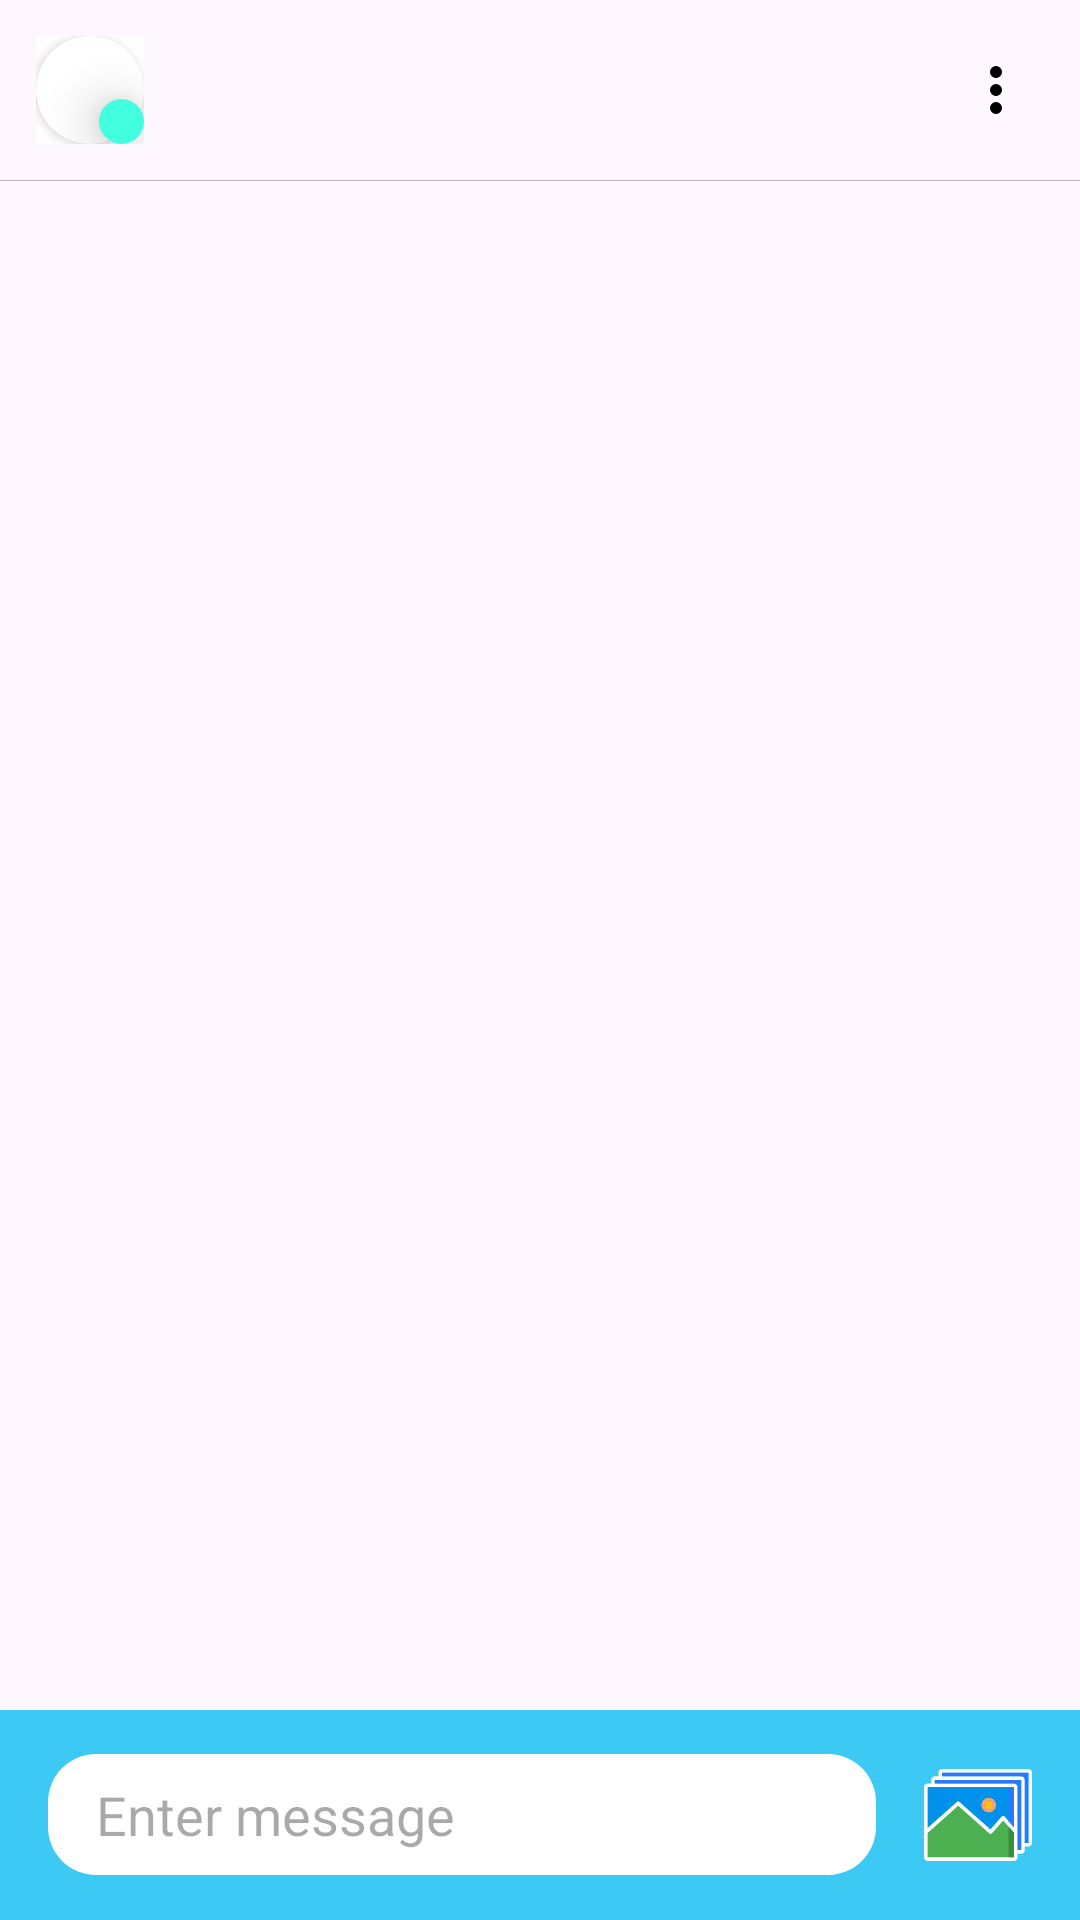

This screen was rendered from an Android layout file. Write that file and the resources it references.
<!-- AndroidManifest.xml: application theme Theme.Chat_app -->
<!-- res/layout/activity_chat.xml -->
<?xml version="1.0" encoding="utf-8"?>
<LinearLayout xmlns:android="http://schemas.android.com/apk/res/android"
    xmlns:app="http://schemas.android.com/apk/res-auto"
    xmlns:tools="http://schemas.android.com/tools"
    android:layout_width="match_parent"
    android:layout_height="match_parent"
    android:layout_weight="1"
    android:orientation="vertical"
    tools:context=".ui.chat.ChatActivity">

    <LinearLayout
        android:layout_width="match_parent"
        android:layout_height="wrap_content"
        android:elevation="10dp"
        android:gravity="center_vertical"
        android:orientation="horizontal"
        android:padding="12dp">

        <RelativeLayout
            android:layout_width="36dp"
            android:layout_height="36dp"
            android:background="@color/white">

            <androidx.cardview.widget.CardView
                android:layout_width="36dp"
                android:layout_height="36dp"
                android:background="@color/blue"
                app:cardCornerRadius="18dp">

                <ImageView
                    android:id="@+id/imv_avatar"
                    android:layout_width="match_parent"
                    android:layout_height="match_parent"
                    android:scaleType="centerCrop" />
            </androidx.cardview.widget.CardView>

            <ImageView
                android:id="@+id/imv_online"
                android:layout_width="wrap_content"
                android:layout_height="wrap_content"
                android:layout_alignParentRight="true"
                android:layout_alignParentBottom="true"
                android:layout_marginStart="10dp"
                android:background="@drawable/online_shape"
                android:translationZ="10dp" />
        </RelativeLayout>

        <TextView
            android:id="@+id/tv_fullname"
            android:layout_width="wrap_content"
            android:layout_height="wrap_content"
            android:layout_marginStart="10dp"
            android:layout_weight="1"
            android:textColor="@color/black"
            android:textSize="16dp" />

        <ImageButton
            android:id="@+id/imv_more_vert"
            android:background="@android:color/transparent"
            android:layout_width="32dp"
            android:layout_height="32dp"
            android:padding="4dp"
            android:src="@drawable/more_vert_24px" />


    </LinearLayout>

    <View
        android:layout_width="match_parent"
        android:layout_height="0.1dp"
        android:background="@color/hint" />

    <androidx.recyclerview.widget.RecyclerView
        android:id="@+id/rcv_chat"
        android:layout_width="match_parent"
        android:layout_height="match_parent"
        android:layout_weight="1"
        android:padding="4dp"
        app:layoutManager="androidx.recyclerview.widget.LinearLayoutManager" />

    <LinearLayout
        android:layout_width="match_parent"
        android:layout_height="wrap_content"
        android:orientation="vertical">

        <androidx.recyclerview.widget.RecyclerView
            android:id="@+id/rcv_image"
            android:layout_width="match_parent"
            android:layout_height="wrap_content"
            android:orientation="horizontal"
            android:scrollbars="horizontal"
            app:layoutManager="androidx.recyclerview.widget.LinearLayoutManager"
            tools:listitem="@layout/image_layout" />

        <LinearLayout
            android:layout_width="match_parent"
            android:layout_height="70dp"
            android:background="@color/blue"
            android:gravity="center_vertical"
            android:orientation="horizontal"
            android:paddingHorizontal="16dp">

            <RelativeLayout
                android:id="@+id/ln_sending"
                android:layout_width="match_parent"
                android:layout_height="match_parent"
                android:visibility="gone">

                <com.airbnb.lottie.LottieAnimationView
                    android:layout_width="100dp"
                    android:layout_height="40dp"
                    android:layout_centerInParent="true"
                    android:scaleType="centerCrop"
                    app:lottie_autoPlay="true"
                    app:lottie_loop="true"
                    app:lottie_rawRes="@raw/sending_animation" />

                <TextView
                    android:layout_width="wrap_content"
                    android:layout_height="wrap_content"
                    android:layout_alignParentBottom="true"
                    android:layout_centerHorizontal="true"
                    android:layout_marginBottom="8dp"
                    android:text="Sending a message"
                    android:textColor="@color/white" />
            </RelativeLayout>

            <EditText
                android:id="@+id/edt_text"
                android:layout_width="match_parent"
                android:layout_height="wrap_content"
                android:layout_weight="1"
                android:background="@drawable/editext_chat_shape"
                android:hint="Enter message"
                android:imeOptions="actionDone"
                android:inputType="textMultiLine"
                android:maxLines="4" />

            <ImageView
                android:id="@+id/imv_gallery"
                android:layout_width="36dp"
                android:layout_height="36dp"
                android:layout_marginStart="16dp"
                android:background="@drawable/gallery" />

            <ImageView
                android:id="@+id/imv_send"
                android:layout_width="36dp"
                android:layout_height="36dp"
                android:layout_marginStart="16dp"
                android:background="@drawable/send"
                android:visibility="gone" />
        </LinearLayout>
    </LinearLayout>

</LinearLayout>
<!-- res/layout/image_layout.xml (included above) -->
<?xml version="1.0" encoding="utf-8"?>
<RelativeLayout xmlns:android="http://schemas.android.com/apk/res/android"
    android:layout_width="100dp"
    android:layout_height="120dp">


    <ImageView
        android:id="@+id/imv_image"
        android:layout_width="match_parent"
        android:layout_height="match_parent"
        android:scaleType="centerCrop" />

    <ImageButton
        android:id="@+id/imb_delete"
        android:layout_width="16dp"
        android:layout_height="16dp"
        android:layout_alignParentRight="true"
        android:layout_marginStart="4dp"
        android:layout_marginTop="4dp"
        android:layout_marginEnd="4dp"
        android:layout_marginBottom="4dp"
        android:background="@android:color/transparent"
        android:src="@drawable/remove" />


</RelativeLayout>
<!-- resources referenced by this layout -->
<resources>
  <color name="black">#FF000000</color>
  <color name="blue">#3ccaf4</color>
  <color name="hint">#BCBBBD</color>
  <color name="white">#FFFFFFFF</color>
  <!-- drawable editext_chat_shape (drawable) -->
  <?xml version="1.0" encoding="utf-8"?>
  <shape xmlns:android="http://schemas.android.com/apk/res/android"
      android:shape="rectangle">
      <solid android:color="@color/white" />
      <padding
          android:bottom="8dp"
          android:left="16dp"
          android:right="16dp"
          android:top="8dp" />
      <corners android:radius="16dp" />
  
  </shape>
  <!-- drawable gallery: vector/xml drawable (drawable, 2724 chars, omitted) -->
  <!-- drawable more_vert_24px (drawable) -->
  <vector xmlns:android="http://schemas.android.com/apk/res/android"
      android:width="24dp"
      android:height="24dp"
      android:tint="@color/black"
      android:viewportWidth="960"
      android:viewportHeight="960">
    <path
        android:fillColor="@android:color/white"
        android:pathData="M480,800Q447,800 423.5,776.5Q400,753 400,720Q400,687 423.5,663.5Q447,640 480,640Q513,640 536.5,663.5Q560,687 560,720Q560,753 536.5,776.5Q513,800 480,800ZM480,560Q447,560 423.5,536.5Q400,513 400,480Q400,447 423.5,423.5Q447,400 480,400Q513,400 536.5,423.5Q560,447 560,480Q560,513 536.5,536.5Q513,560 480,560ZM480,320Q447,320 423.5,296.5Q400,273 400,240Q400,207 423.5,183.5Q447,160 480,160Q513,160 536.5,183.5Q560,207 560,240Q560,273 536.5,296.5Q513,320 480,320Z" />
  </vector>
  <!-- drawable online_shape (drawable) -->
  <?xml version="1.0" encoding="utf-8"?>
  <shape xmlns:android="http://schemas.android.com/apk/res/android"
      android:shape="oval">
      <solid
          android:color="@color/online"/>
      <size
          android:width="15dp"
          android:height="15dp"/>
  
  </shape>
  <!-- drawable remove (drawable) -->
  <vector xmlns:android="http://schemas.android.com/apk/res/android"
      android:width="24dp"
      android:height="24dp"
      android:viewportWidth="117"
      android:viewportHeight="117">
      <path
          android:fillColor="#f34031"
          android:fillType="nonZero"
          android:pathData="M58.5,116.6C90.5,116.6 116.6,90.6 116.6,58.5C116.6,26.4 90.5,0.4 58.5,0.4C26.5,0.4 0.4,26.5 0.4,58.5C0.4,90.5 26.5,116.6 58.5,116.6ZM58.5,8.6C86,8.6 108.4,31 108.4,58.5C108.4,86 86,108.4 58.5,108.4C31,108.4 8.6,86 8.6,58.5C8.6,31 31,8.6 58.5,8.6Z"
          android:strokeWidth="1"
          android:strokeColor="#00000000" />
      <path
          android:fillColor="#f34031"
          android:fillType="nonZero"
          android:pathData="M36.7,79.7C37.5,80.5 38.5,80.9 39.6,80.9C40.7,80.9 41.7,80.5 42.5,79.7L58.5,63.7L74.5,79.7C75.3,80.5 76.3,80.9 77.4,80.9C78.5,80.9 79.5,80.5 80.3,79.7C81.9,78.1 81.9,75.5 80.3,73.9L64.3,57.9L80.3,41.9C81.9,40.3 81.9,37.7 80.3,36.1C78.7,34.5 76.1,34.5 74.5,36.1L58.5,52.1L42.5,36.1C40.9,34.5 38.3,34.5 36.7,36.1C35.1,37.7 35.1,40.3 36.7,41.9L52.7,57.9L36.7,73.9C35.1,75.5 35.1,78.1 36.7,79.7Z"
          android:strokeWidth="1"
          android:strokeColor="#00000000" />
  </vector>
  <!-- drawable send (drawable) -->
  <vector xmlns:android="http://schemas.android.com/apk/res/android"
      android:width="24dp"
      android:height="24dp"
      android:viewportWidth="32"
      android:viewportHeight="32">
      <path
          android:fillColor="#2979FF"
          android:pathData="M23.35,8.463L11.085,19.881L9,27.85v-9.079L23.35,8.463zM27.857,3.993L1.911,12.642l6.677,5.193L27.857,3.993zM9.763,28.884l4.404,-5.431l-2.479,-1.925L9.763,28.884zM11.979,20.416l-0.017,0.066L22.57,28.71l6.636,-24.335L11.979,20.416z" />
  </vector>
  <style name="Theme.Chat_app" parent="Base.Theme.Chat_app" />
  <color name="online">#42ffdf</color>
  <style name="Base.Theme.Chat_app" parent="Theme.Material3.DayNight.NoActionBar">
          <item name="android:windowFullscreen">true</item>
      </style>
</resources>
